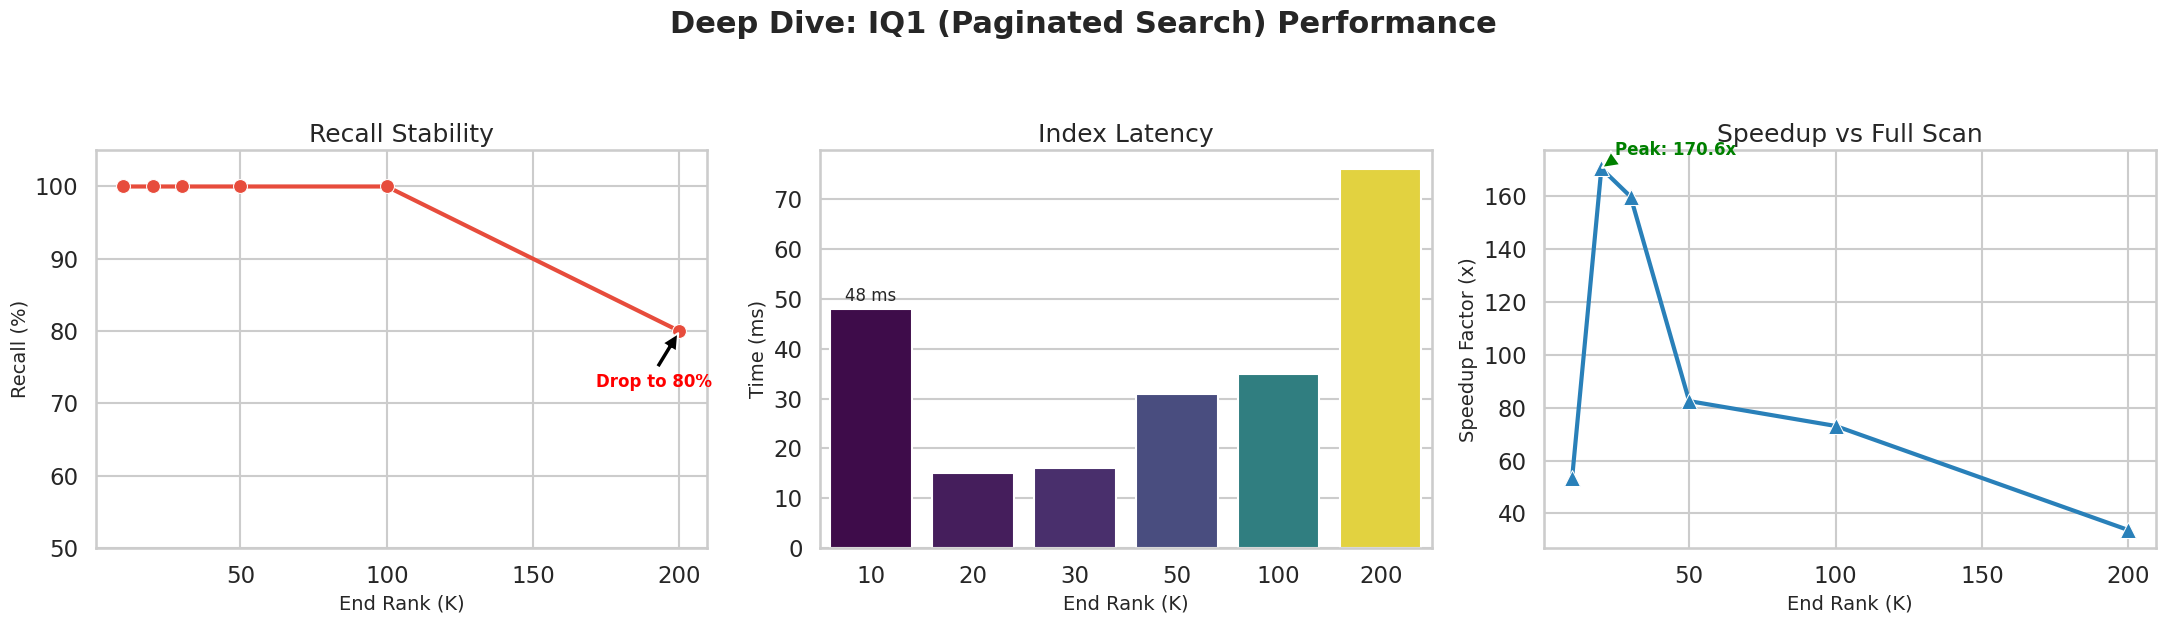

Generate this figure with matplotlib:
import pandas as pd
import seaborn as sns
import matplotlib.pyplot as plt

# --- Data for IQ1 (Q16) ---
data = [
    {"K": 10, "Recall": 100.0, "Latency": 48, "Speedup": 53.3},
    {"K": 20, "Recall": 100.0, "Latency": 15, "Speedup": 170.6},
    {"K": 30, "Recall": 100.0, "Latency": 16, "Speedup": 159.9},
    {"K": 50, "Recall": 100.0, "Latency": 31, "Speedup": 82.5},
    {"K": 100, "Recall": 100.0, "Latency": 35, "Speedup": 73.1},
    {"K": 200, "Recall": 80.0, "Latency": 76, "Speedup": 33.7}
]

df = pd.DataFrame(data)

# --- Plotting ---
sns.set_theme(style="whitegrid", context="talk")
fig, axes = plt.subplots(1, 3, figsize=(22, 6))
fig.suptitle('Deep Dive: IQ1 (Paginated Search) Performance', fontsize=22, weight='bold', y=1.05)

# Plot 1: Recall Degradation
sns.lineplot(ax=axes[0], data=df, x="K", y="Recall", marker="o", markersize=10, linewidth=3, color="#e74c3c")
axes[0].set_title("Recall Stability", fontsize=18)
axes[0].set_xlabel("End Rank (K)", fontsize=14)
axes[0].set_ylabel("Recall (%)", fontsize=14)
axes[0].set_ylim(50, 105)
# Highlight the drop
drop_point = df[df['K'] == 200].iloc[0]
axes[0].annotate(f"Drop to {drop_point['Recall']:.0f}%", 
                 (drop_point['K'], drop_point['Recall']), 
                 xytext=(-60, -40), textcoords='offset points',
                 arrowprops=dict(facecolor='black', shrink=0.05),
                 fontsize=12, color='red', weight='bold')

# Plot 2: Latency Trend
# Use barplot for clear comparison of discrete K values
sns.barplot(ax=axes[1], data=df, x="K", y="Latency", palette="viridis", hue="K", legend=False)
axes[1].set_title("Index Latency", fontsize=18)
axes[1].set_xlabel("End Rank (K)", fontsize=14)
axes[1].set_ylabel("Time (ms)", fontsize=14)
axes[1].bar_label(axes[1].containers[0], fmt='%.0f ms', padding=3, fontsize=12)

# Plot 3: Speedup Factor
sns.lineplot(ax=axes[2], data=df, x="K", y="Speedup", marker="^", markersize=12, linewidth=3, color="#2980b9")
axes[2].set_title("Speedup vs Full Scan", fontsize=18)
axes[2].set_xlabel("End Rank (K)", fontsize=14)
axes[2].set_ylabel("Speedup Factor (x)", fontsize=14)
# Annotate peak speedup
peak = df.loc[df['Speedup'].idxmax()]
axes[2].annotate(f"Peak: {peak['Speedup']}x", 
                 (peak['K'], peak['Speedup']), 
                 xytext=(10, 10), textcoords='offset points',
                 arrowprops=dict(facecolor='green', shrink=0.05),
                 fontsize=12, color='green', weight='bold')

plt.tight_layout()
plt.savefig("iq1_detailed_analysis.png", bbox_inches='tight', dpi=300)
print("Generated iq1_detailed_analysis.png")